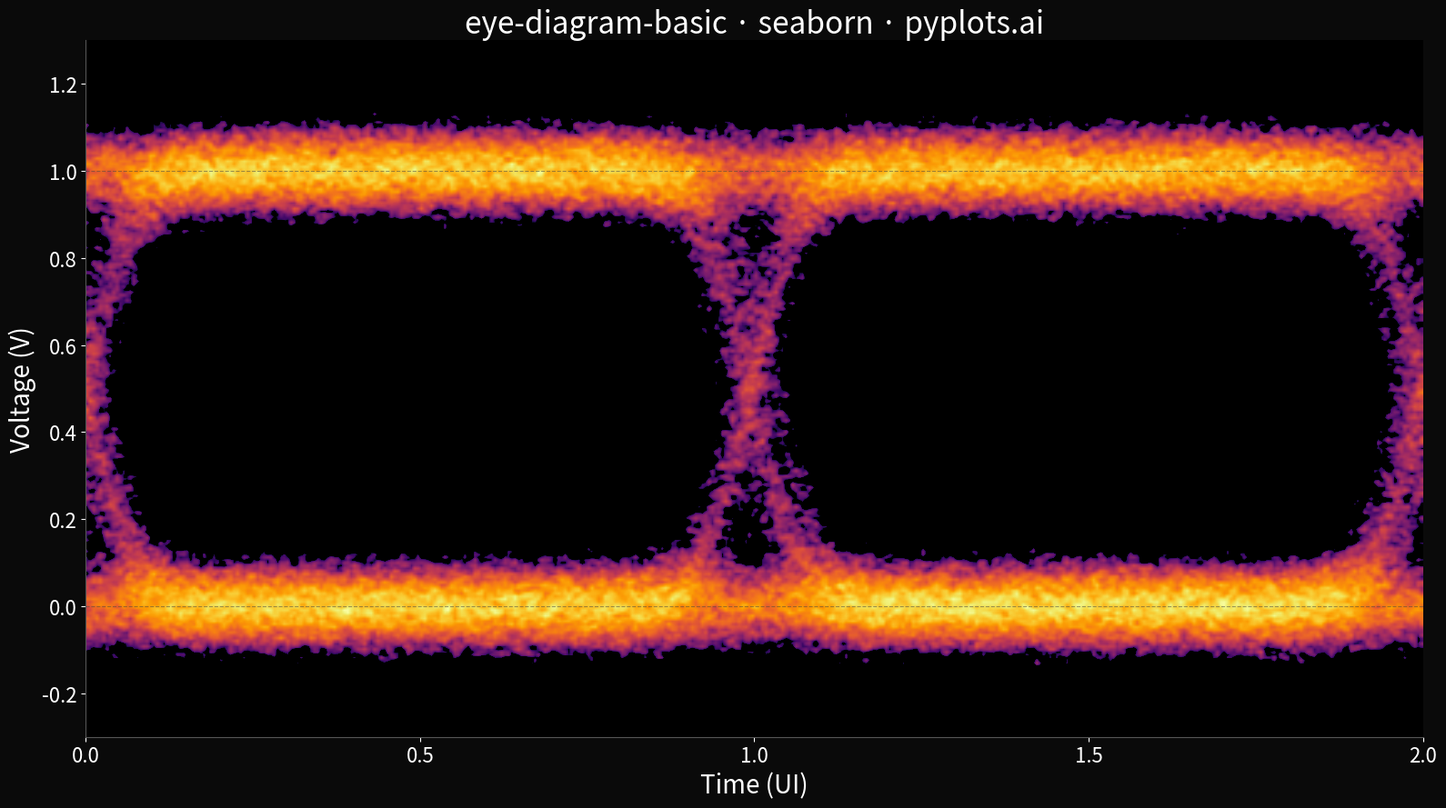

Generate this figure with matplotlib:
"""pyplots.ai
eye-diagram-basic: Signal Integrity Eye Diagram
Library: seaborn | Python 3.13
Quality: pending | Created: 2026-03-17
"""

import matplotlib.colors as mcolors
import matplotlib.pyplot as plt
import numpy as np
from scipy.ndimage import gaussian_filter1d


# Data
np.random.seed(42)
n_traces = 400
samples_per_ui = 200
ui_span = 2
n_display = samples_per_ui * ui_span
noise_sigma = 0.05
jitter_sigma = 0.03
bw_filter_sigma = 12

all_time = []
all_voltage = []

t_ui = np.linspace(0, ui_span, n_display, endpoint=False)

for _ in range(n_traces):
    n_bits = 8
    bits = np.random.randint(0, 2, size=n_bits)
    samples_total = samples_per_ui * n_bits

    signal_raw = np.repeat(bits.astype(float), samples_per_ui)
    signal_smooth = gaussian_filter1d(signal_raw, sigma=bw_filter_sigma)

    jitter_shift = int(np.random.normal(0, jitter_sigma * samples_per_ui))
    signal_smooth = np.roll(signal_smooth, jitter_shift)

    signal_smooth += np.random.normal(0, noise_sigma, samples_total)

    start_bit = 3
    start_idx = start_bit * samples_per_ui
    end_idx = start_idx + n_display
    segment = signal_smooth[start_idx:end_idx]

    all_time.extend(t_ui.tolist())
    all_voltage.extend(segment.tolist())

all_time = np.array(all_time)
all_voltage = np.array(all_voltage)

# Plot
fig, ax = plt.subplots(figsize=(16, 9))

h, xedges, yedges = np.histogram2d(all_time, all_voltage, bins=[400, 250], range=[[0, 2], [-0.3, 1.3]])
h = h.T
h_smooth = gaussian_filter1d(h, sigma=0.7, axis=0)
h_smooth = gaussian_filter1d(h_smooth, sigma=0.7, axis=1)

cmap = plt.cm.inferno.copy()
cmap.set_under("black")

norm = mcolors.PowerNorm(gamma=0.35, vmin=1, vmax=h_smooth.max())

ax.imshow(
    h_smooth, origin="lower", aspect="auto", extent=[0, 2, -0.3, 1.3], cmap=cmap, norm=norm, interpolation="bilinear"
)

ax.set_facecolor("black")
fig.patch.set_facecolor("#0a0a0a")

# Style
ax.set_xlabel("Time (UI)", fontsize=20, color="white")
ax.set_ylabel("Voltage (V)", fontsize=20, color="white")
ax.set_title("eye-diagram-basic · seaborn · pyplots.ai", fontsize=24, fontweight="medium", color="white")
ax.tick_params(axis="both", labelsize=16, colors="white")

ax.spines["top"].set_visible(False)
ax.spines["right"].set_visible(False)
ax.spines["bottom"].set_color("#555555")
ax.spines["left"].set_color("#555555")

ax.set_xticks([0, 0.5, 1.0, 1.5, 2.0])
ax.axhline(y=0.0, color="#444444", linewidth=0.8, linestyle="--", alpha=0.5)
ax.axhline(y=1.0, color="#444444", linewidth=0.8, linestyle="--", alpha=0.5)

# Save
plt.tight_layout()
plt.savefig("plot.png", dpi=300, bbox_inches="tight", facecolor=fig.get_facecolor())
